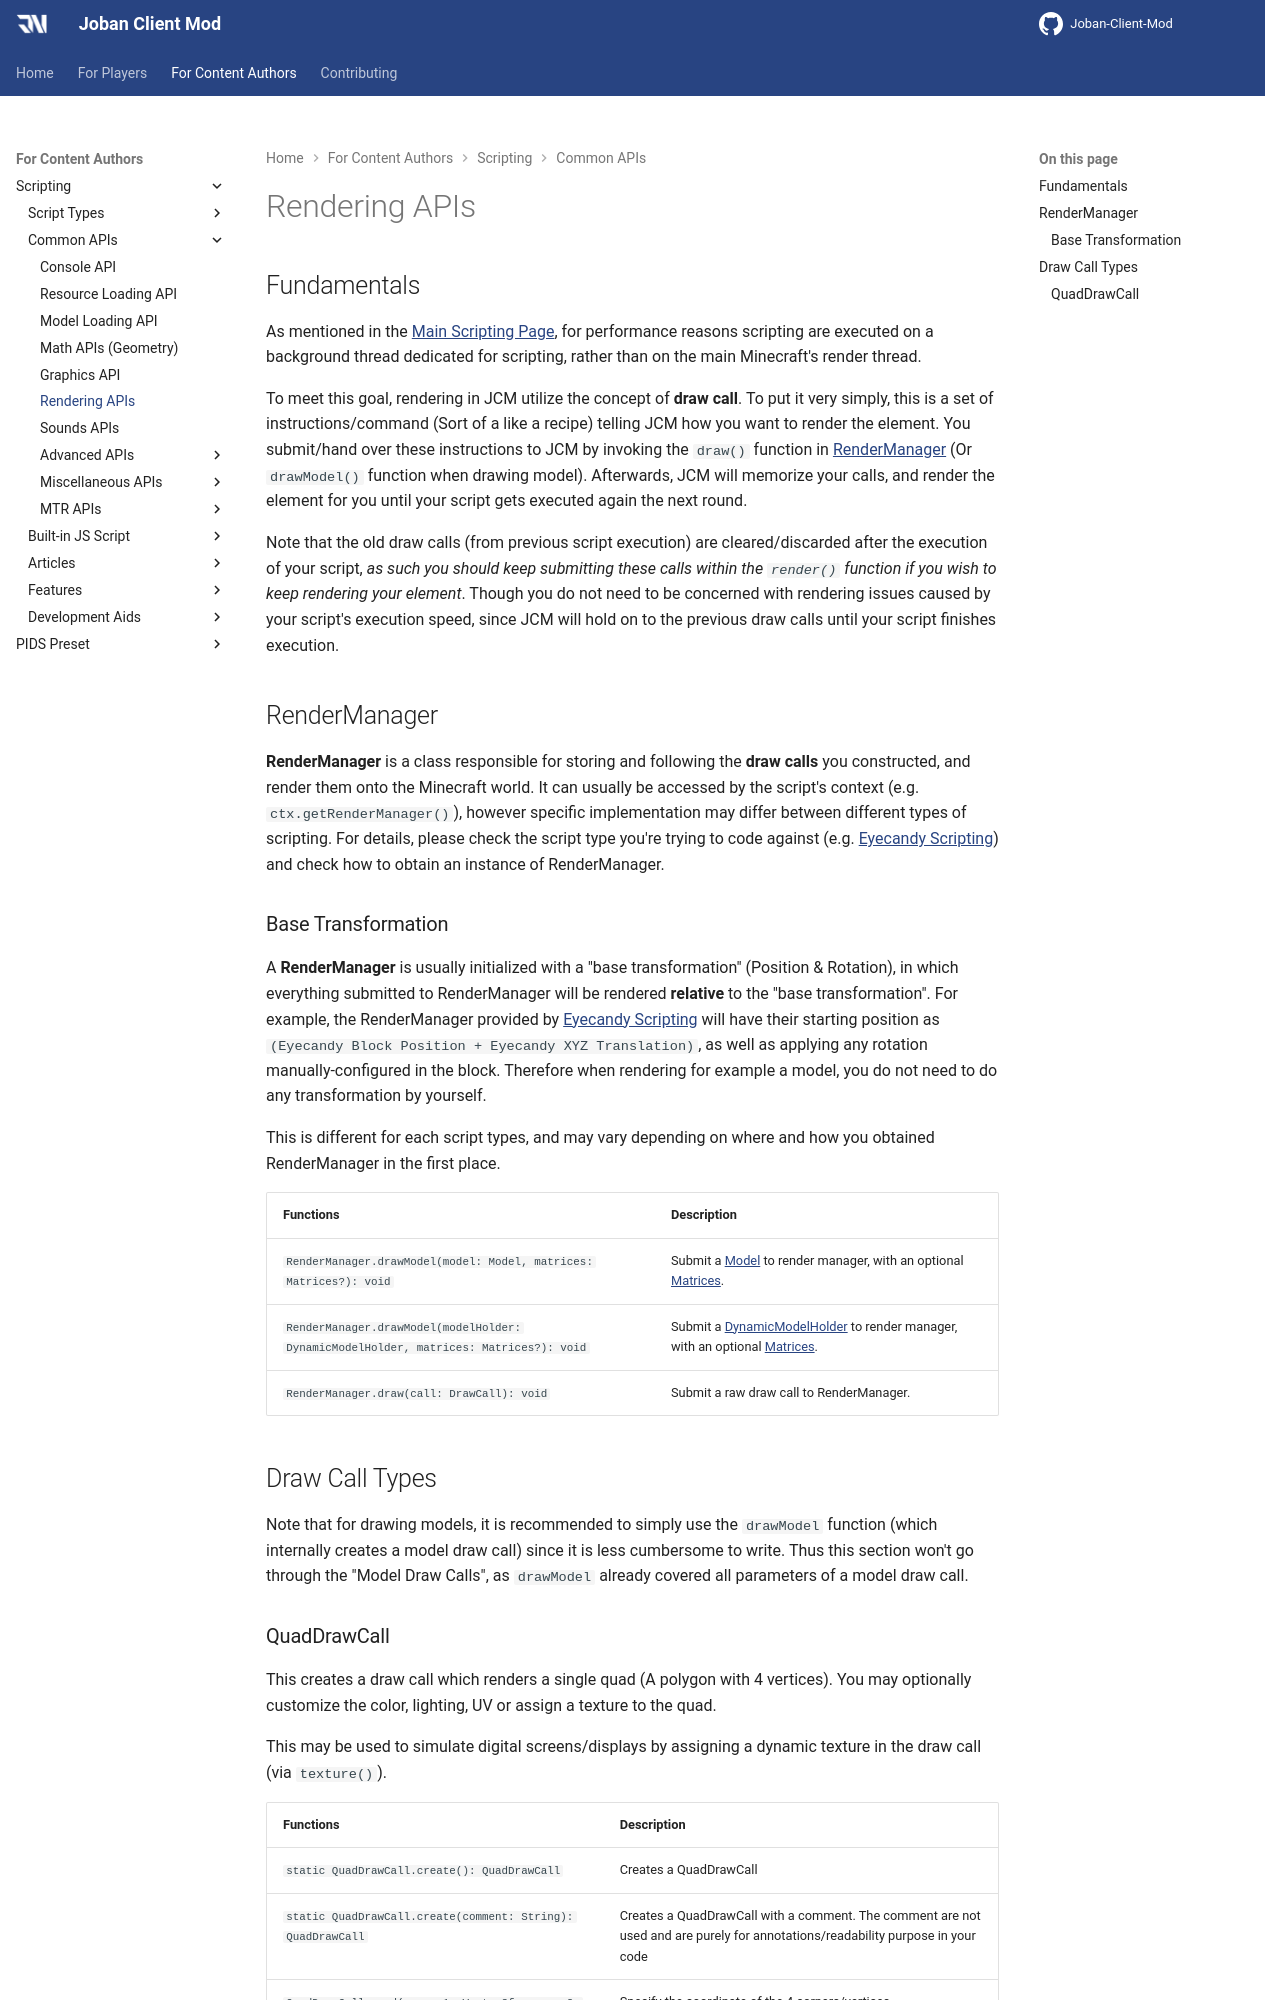

repository: DistrictOfJoban/JCM-Docs · page: v2.2/dev/scripting/rendering/index.html · generator: mkdocs

## Fundamentals
As mentioned in the [Main Scripting Page](./index.md), for performance reasons scripting are executed on a background thread dedicated for scripting, rather than on the main Minecraft's render thread.

To meet this goal, rendering in JCM utilize the concept of **draw call**. To put it very simply, this is a set of instructions/command (Sort of a like a recipe) telling JCM how you want to render the element. You submit/hand over these instructions to JCM by invoking the `draw()` function in [RenderManager](#rendermanager) (Or `drawModel()` function when drawing model). Afterwards, JCM will memorize your calls, and render the element for you until your script gets executed again the next round.

Note that the old draw calls (from previous script execution) are cleared/discarded after the execution of your script, *as such you should keep submitting these calls within the `render()` function if you wish to keep rendering your element*. Though you do not need to be concerned with rendering issues caused by your script's execution speed, since JCM will hold on to the previous draw calls until your script finishes execution.

## RenderManager
**RenderManager** is a class responsible for storing and following the **draw calls** you constructed, and render them onto the Minecraft world. It can usually be accessed by the script's context (e.g. `ctx.getRenderManager()`), however specific implementation may differ between different types of scripting. For details, please check the script type you're trying to code against (e.g. [Eyecandy Scripting](./type/eyecandy/index.md)) and check how to obtain an instance of RenderManager.

### Base Transformation
A **RenderManager** is usually initialized with a "base transformation" (Position & Rotation), in which everything submitted to RenderManager will be rendered **relative** to the "base transformation". For example, the RenderManager provided by [Eyecandy Scripting](./type/eyecandy/index.md) will have their starting position as `(Eyecandy Block Position + Eyecandy XYZ Translation)`, as well as applying any rotation manually-configured in the block. Therefore when rendering for example a model, you do not need to do any transformation by yourself.

This is different for each script types, and may vary depending on where and how you obtained RenderManager in the first place.

|Functions|Description|
|:--------|:----------|
|`RenderManager.drawModel(model: Model, matrices: Matrices?): void`|Submit a [Model](./model.md#model-aka-modelcluster) to render manager, with an optional [Matrices](./math.md#matrices).|
|`RenderManager.drawModel(modelHolder: DynamicModelHolder, matrices: Matrices?): void`|Submit a [DynamicModelHolder](./model.md#dynamicmodelholder) to render manager, with an optional [Matrices](./math.md#matrices).|
|`RenderManager.draw(call: DrawCall): void`|Submit a raw draw call to RenderManager.|

## Draw Call Types
Note that for drawing models, it is recommended to simply use the `drawModel` function (which internally creates a model draw call) since it is less cumbersome to write. Thus this section won't go through the "Model Draw Calls", as `drawModel` already covered all parameters of a model draw call.
